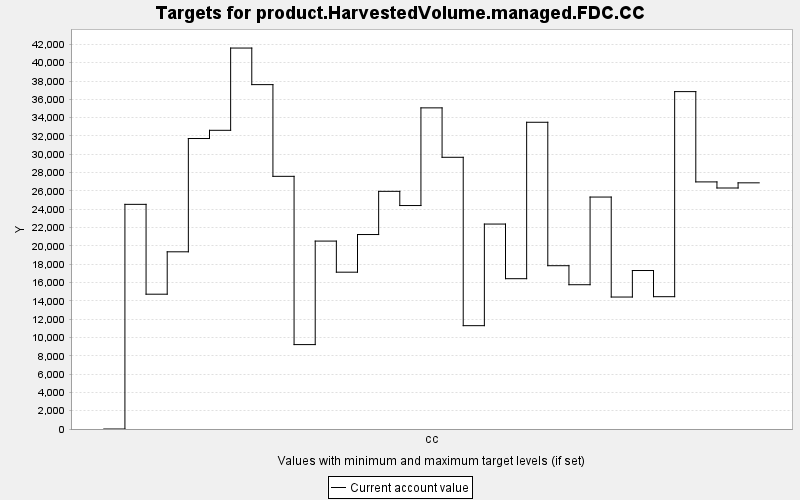

The data file committed next to this chart (first rows):
TARGET, PERIOD, YEAR, PERIODWIDTH, MINIMUM, MAXIMUM, MINWEIGHT, MAXWEIGHT, CURRENT, SUMMARY
product.HarvestedVolume.managed.FDC.CC, 0, 0, 10.0, 0.0, 10000, 1.0, 1.0, 0.0, 0.0
product.HarvestedVolume.managed.FDC.CC, 1, 10, 10.0, 0.0, 10000, 1.0, 1.0, 24534, 0.0
product.HarvestedVolume.managed.FDC.CC, 2, 20, 10.0, 0.0, 10000, 1.0, 1.0, 14722, 0.0
product.HarvestedVolume.managed.FDC.CC, 3, 30, 10.0, 0.0, 10000, 1.0, 1.0, 19351, 0.0
product.HarvestedVolume.managed.FDC.CC, 4, 40, 10.0, 0.0, 10000, 1.0, 1.0, 31722, 0.0
product.HarvestedVolume.managed.FDC.CC, 5, 50, 10.0, 0.0, 10000, 1.0, 1.0, 32619, 0.0
product.HarvestedVolume.managed.FDC.CC, 6, 60, 10.0, 0.0, 10000, 1.0, 1.0, 41602, 0.0
product.HarvestedVolume.managed.FDC.CC, 7, 70, 10.0, 0.0, 10000, 1.0, 1.0, 37608, 0.0
product.HarvestedVolume.managed.FDC.CC, 8, 80, 10.0, 0.0, 10000, 1.0, 1.0, 27593, 0.0
product.HarvestedVolume.managed.FDC.CC, 9, 90, 10.0, 0.0, 10000, 1.0, 1.0, 9217, 0.0
product.HarvestedVolume.managed.FDC.CC, 10, 100, 10.0, 0.0, 10000, 1.0, 1.0, 20522, 0.0
product.HarvestedVolume.managed.FDC.CC, 11, 110, 10.0, 0.0, 10000, 1.0, 1.0, 17126, 0.0
product.HarvestedVolume.managed.FDC.CC, 12, 120, 10.0, 0.0, 10000, 1.0, 1.0, 21237, 0.0
product.HarvestedVolume.managed.FDC.CC, 13, 130, 10.0, 0.0, 10000, 1.0, 1.0, 25955, 0.0
product.HarvestedVolume.managed.FDC.CC, 14, 140, 10.0, 0.0, 10000, 1.0, 1.0, 24403, 0.0
product.HarvestedVolume.managed.FDC.CC, 15, 150, 10.0, 0.0, 10000, 1.0, 1.0, 35070, 0.0
product.HarvestedVolume.managed.FDC.CC, 16, 160, 10.0, 0.0, 10000, 1.0, 1.0, 29672, 0.0
product.HarvestedVolume.managed.FDC.CC, 17, 170, 10.0, 0.0, 10000, 1.0, 1.0, 11285, 0.0
product.HarvestedVolume.managed.FDC.CC, 18, 180, 10.0, 0.0, 10000, 1.0, 1.0, 22381, 0.0
product.HarvestedVolume.managed.FDC.CC, 19, 190, 10.0, 0.0, 10000, 1.0, 1.0, 16415, 0.0
product.HarvestedVolume.managed.FDC.CC, 20, 200, 10.0, 0.0, 10000, 1.0, 1.0, 33497, 0.0
product.HarvestedVolume.managed.FDC.CC, 21, 210, 10.0, 0.0, 10000, 1.0, 1.0, 17833, 0.0
product.HarvestedVolume.managed.FDC.CC, 22, 220, 10.0, 0.0, 10000, 1.0, 1.0, 15756, 0.0
product.HarvestedVolume.managed.FDC.CC, 23, 230, 10.0, 0.0, 10000, 1.0, 1.0, 25330, 0.0
product.HarvestedVolume.managed.FDC.CC, 24, 240, 10.0, 0.0, 10000, 1.0, 1.0, 14411, 0.0
product.HarvestedVolume.managed.FDC.CC, 25, 250, 10.0, 0.0, 10000, 1.0, 1.0, 17307, 0.0
product.HarvestedVolume.managed.FDC.CC, 26, 260, 10.0, 0.0, 10000, 1.0, 1.0, 14450, 0.0
product.HarvestedVolume.managed.FDC.CC, 27, 270, 10.0, 0.0, 10000, 1.0, 1.0, 36845, 0.0
product.HarvestedVolume.managed.FDC.CC, 28, 280, 10.0, 0.0, 10000, 1.0, 1.0, 26985, 0.0
product.HarvestedVolume.managed.FDC.CC, 29, 290, 10.0, 0.0, 10000, 1.0, 1.0, 26319, 0.0
product.HarvestedVolume.managed.FDC.CC, 30, 300, 10.0, 0.0, 10000, 1.0, 1.0, 26883, 0.0
